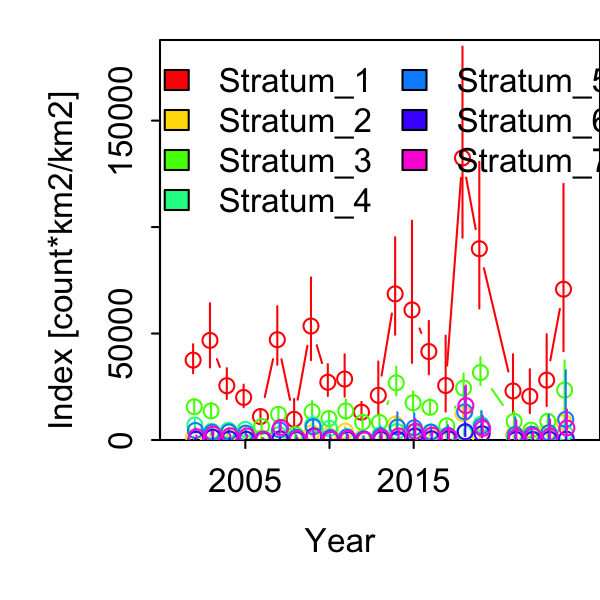

Source data for this figure (header and first rows):
Category, Time, Stratum, Units, Estimate, Std. Error for Estimate, Std. Error for ln(Estimate)
1, 2002, Stratum_1, [count*km2/km2], 37534, 4622, 0.1808
1, 2003, Stratum_1, [count*km2/km2], 46787, 10034, 0.3176
1, 2004, Stratum_1, [count*km2/km2], 25492, 4619, 0.2796
1, 2005, Stratum_1, [count*km2/km2], 19989, 3314, 0.263
1, 2006, Stratum_1, [count*km2/km2], 11012, 1769, 0.2609
1, 2007, Stratum_1, [count*km2/km2], 47112, 8713, 0.2882
1, 2008, Stratum_1, [count*km2/km2], 9716, 3608, 0.6872
1, 2009, Stratum_1, [count*km2/km2], 53510, 10812, 0.3557
1, 2010, Stratum_1, [count*km2/km2], 27133, 4590, 0.2722
1, 2011, Stratum_1, [count*km2/km2], 28628, 5643, 0.3405
1, 2012, Stratum_1, [count*km2/km2], 13062, 2575, 0.3179
1, 2013, Stratum_1, [count*km2/km2], 20981, 6341, 0.5634
1, 2014, Stratum_1, [count*km2/km2], 68627, 13180, 0.3274
1, 2015, Stratum_1, [count*km2/km2], 61082, 21248, 0.5225
1, 2016, Stratum_1, [count*km2/km2], 41538, 7874, 0.2978
1, 2017, Stratum_1, [count*km2/km2], 25588, 8950, 0.6495
1, 2018, Stratum_1, [count*km2/km2], 132488, 30560, 0.3326
1, 2019, Stratum_1, [count*km2/km2], 89828, 23165, 0.3747
1, 2020, Stratum_1, [count*km2/km2], 0, 0, 0
1, 2021, Stratum_1, [count*km2/km2], 23031, 6581, 0.559
1, 2022, Stratum_1, [count*km2/km2], 20513, 5039, 0.4829
1, 2023, Stratum_1, [count*km2/km2], 28117, 8286, 0.5695
1, 2024, Stratum_1, [count*km2/km2], 70837, 19335, 0.5297
1, 2002, Stratum_2, [count*km2/km2], 1156, 389.3, 0.5156
1, 2003, Stratum_2, [count*km2/km2], 2451, 833.5, 0.5083
1, 2004, Stratum_2, [count*km2/km2], 1541, 632.3, 0.6423
1, 2005, Stratum_2, [count*km2/km2], 833.8, 403.3, 0.8161
1, 2006, Stratum_2, [count*km2/km2], 1047, 439.6, 0.6513
1, 2007, Stratum_2, [count*km2/km2], 2521, 606.9, 0.3451
1, 2008, Stratum_2, [count*km2/km2], 660.5, 389.7, 0.9514
1, 2009, Stratum_2, [count*km2/km2], 3305, 1200, 0.5546
1, 2010, Stratum_2, [count*km2/km2], 2299, 576.5, 0.3528
1, 2011, Stratum_2, [count*km2/km2], 4196, 1176, 0.3975
1, 2012, Stratum_2, [count*km2/km2], 1002, 417.8, 0.6127
1, 2013, Stratum_2, [count*km2/km2], 897.3, 287, 0.4741
1, 2014, Stratum_2, [count*km2/km2], 7460, 2081, 0.4042
1, 2015, Stratum_2, [count*km2/km2], 3547, 1059, 0.4382
1, 2016, Stratum_2, [count*km2/km2], 1921, 592.3, 0.4604
1, 2017, Stratum_2, [count*km2/km2], 1904, 688.6, 0.5467
1, 2018, Stratum_2, [count*km2/km2], 12397, 2578, 0.2808
1, 2019, Stratum_2, [count*km2/km2], 1474, 564.5, 0.6007
1, 2020, Stratum_2, [count*km2/km2], 0, 0, 0
1, 2021, Stratum_2, [count*km2/km2], 2379, 795, 0.5001
1, 2022, Stratum_2, [count*km2/km2], 2612, 895, 0.5078
1, 2023, Stratum_2, [count*km2/km2], 3286, 1031, 0.4578
1, 2024, Stratum_2, [count*km2/km2], 8333, 3131, 0.5705
1, 2002, Stratum_3, [count*km2/km2], 15606, 2377, 0.2078
1, 2003, Stratum_3, [count*km2/km2], 13659, 2328, 0.242
1, 2004, Stratum_3, [count*km2/km2], 3888, 519.7, 0.1902
1, 2005, Stratum_3, [count*km2/km2], 3153, 547.7, 0.2558
1, 2006, Stratum_3, [count*km2/km2], 6339, 1074, 0.2333
1, 2007, Stratum_3, [count*km2/km2], 12079, 1795, 0.2085
1, 2008, Stratum_3, [count*km2/km2], 2558, 1231, 0.8231
1, 2009, Stratum_3, [count*km2/km2], 13253, 2913, 0.3241
1, 2010, Stratum_3, [count*km2/km2], 10062, 2078, 0.2788
1, 2011, Stratum_3, [count*km2/km2], 13643, 3231, 0.3356
1, 2012, Stratum_3, [count*km2/km2], 8271, 1895, 0.3138
1, 2013, Stratum_3, [count*km2/km2], 8242, 2074, 0.36
1, 2014, Stratum_3, [count*km2/km2], 26830, 4684, 0.2484
1, 2015, Stratum_3, [count*km2/km2], 17487, 3273, 0.2678
... 101 more rows
